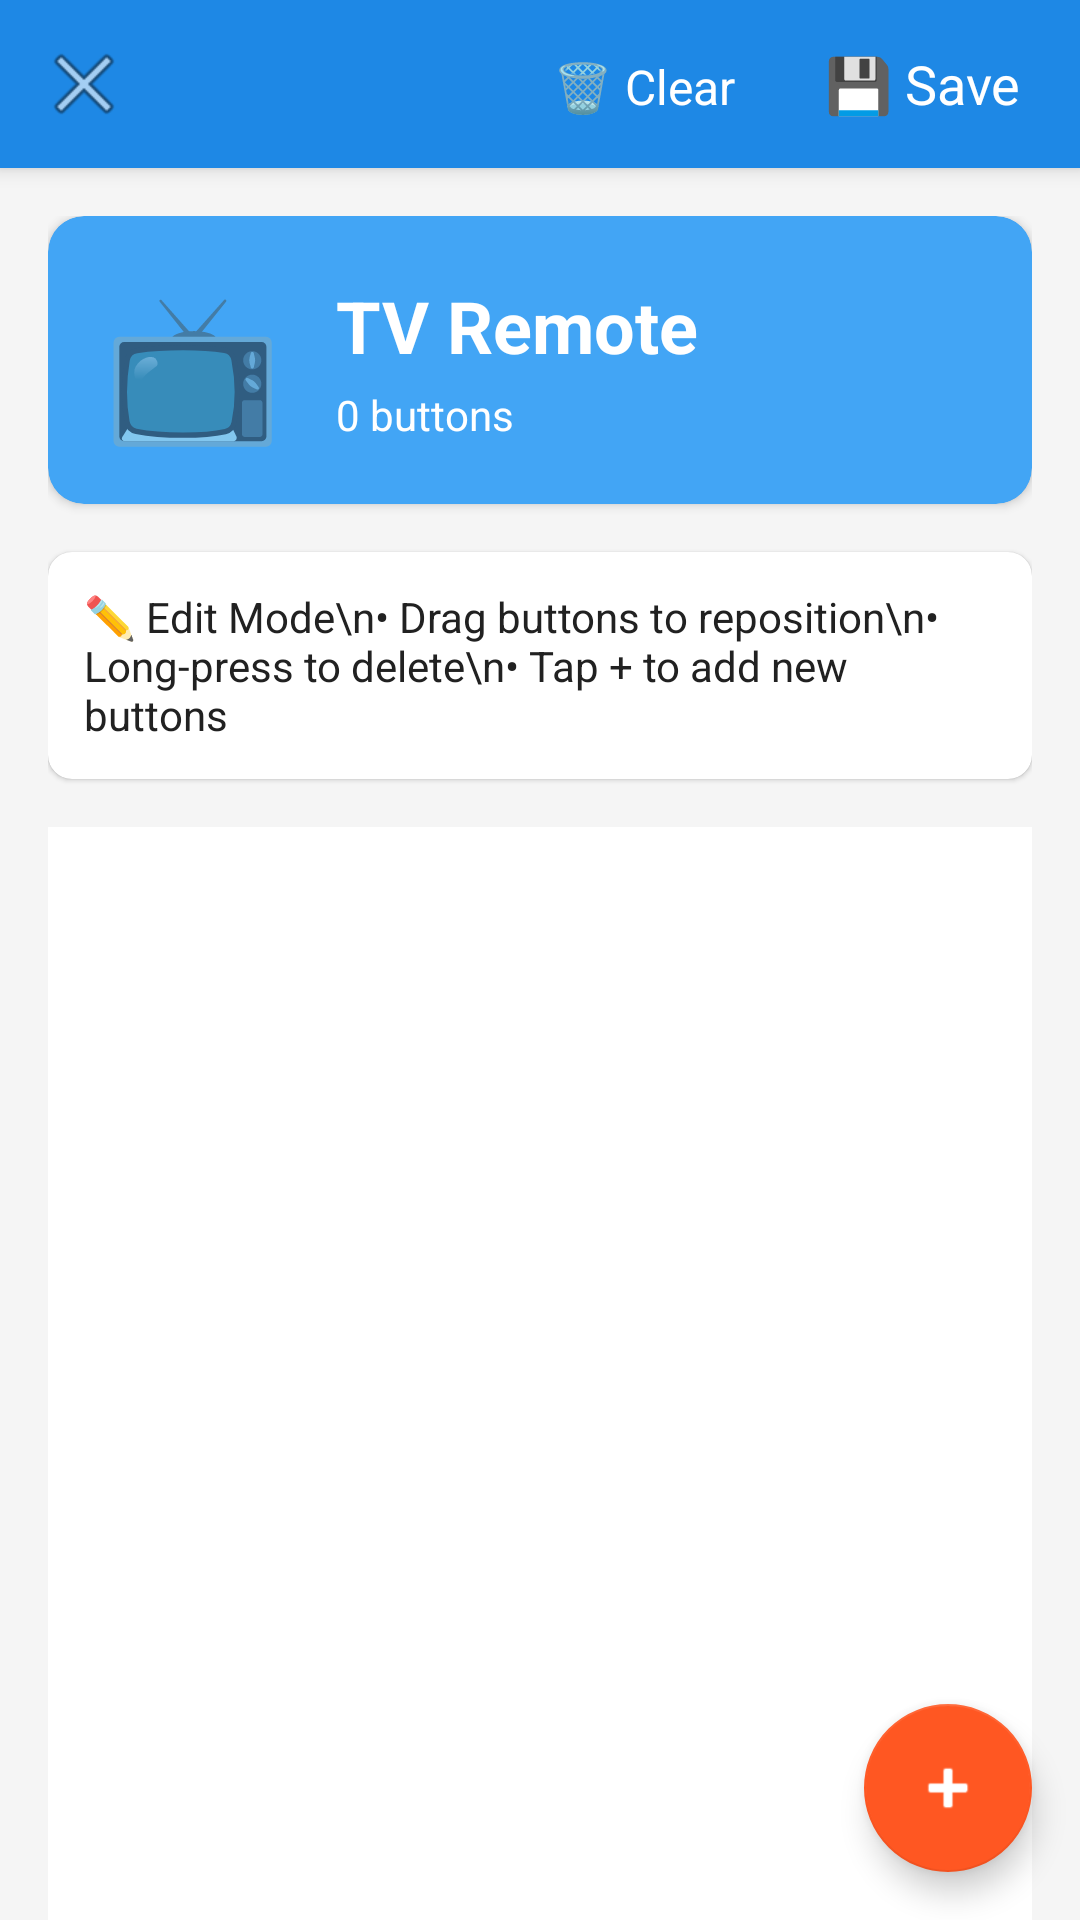

Android layout source for this screen:
<!-- AndroidManifest.xml: application theme Theme.RemoteCu -->
<!-- res/layout/activity_remote_edit.xml -->
<?xml version="1.0" encoding="utf-8"?>
<androidx.coordinatorlayout.widget.CoordinatorLayout
    xmlns:android="http://schemas.android.com/apk/res/android"
    xmlns:app="http://schemas.android.com/apk/res-auto"
    android:layout_width="match_parent"
    android:layout_height="match_parent"
    android:background="@color/remoteCU_background">

    
    <com.google.android.material.appbar.AppBarLayout
        android:id="@+id/appBarLayout"
        android:layout_width="match_parent"
        android:layout_height="wrap_content"
        android:elevation="4dp">

        <com.google.android.material.appbar.MaterialToolbar
            android:id="@+id/toolbar"
            android:layout_width="match_parent"
            android:layout_height="?attr/actionBarSize"
            android:background="@color/remoteCU_primary"
            app:titleTextColor="@color/white"
            app:navigationIcon="@android:drawable/ic_menu_close_clear_cancel">

            <LinearLayout
                android:layout_width="wrap_content"
                android:layout_height="wrap_content"
                android:layout_gravity="end"
                android:orientation="horizontal">

                
                <Button
                    android:id="@+id/clearAllButton"
                    android:layout_width="wrap_content"
                    android:layout_height="wrap_content"
                    android:text="🗑️ Clear"
                    android:textSize="16sp"
                    android:textColor="@color/white"
                    style="@style/Widget.Material3.Button.TextButton"
                    android:layout_marginEnd="4dp"/>

                
                <Button
                    android:id="@+id/saveButton"
                    android:layout_width="wrap_content"
                    android:layout_height="wrap_content"
                    android:text="💾 Save"
                    android:textSize="18sp"
                    android:textColor="@color/white"
                    style="@style/Widget.Material3.Button.TextButton"
                    android:layout_marginEnd="8dp"/>

            </LinearLayout>

        </com.google.android.material.appbar.MaterialToolbar>

    </com.google.android.material.appbar.AppBarLayout>

    
    <androidx.core.widget.NestedScrollView
        android:layout_width="match_parent"
        android:layout_height="match_parent"
        app:layout_behavior="@string/appbar_scrolling_view_behavior">

        <LinearLayout
            android:layout_width="match_parent"
            android:layout_height="wrap_content"
            android:orientation="vertical"
            android:padding="16dp">

            
            <com.google.android.material.card.MaterialCardView
                android:id="@+id/remoteInfoCard"
                android:layout_width="match_parent"
                android:layout_height="wrap_content"
                android:layout_marginBottom="16dp"
                app:cardElevation="2dp"
                app:cardCornerRadius="12dp"
                app:cardBackgroundColor="@color/remoteCU_primary_light">

                <LinearLayout
                    android:layout_width="match_parent"
                    android:layout_height="wrap_content"
                    android:orientation="horizontal"
                    android:padding="16dp"
                    android:gravity="center_vertical">

                    <TextView
                        android:id="@+id/remoteIcon"
                        android:layout_width="64dp"
                        android:layout_height="64dp"
                        android:text="📺"
                        android:textSize="48sp"
                        android:gravity="center"
                        android:layout_marginEnd="16dp"/>

                    <LinearLayout
                        android:layout_width="0dp"
                        android:layout_height="wrap_content"
                        android:layout_weight="1"
                        android:orientation="vertical">

                        <TextView
                            android:id="@+id/remoteName"
                            android:layout_width="wrap_content"
                            android:layout_height="wrap_content"
                            android:text="TV Remote"
                            android:textSize="24sp"
                            android:textStyle="bold"
                            android:textColor="@color/white"/>

                        <TextView
                            android:id="@+id/remoteButtonCount"
                            android:layout_width="wrap_content"
                            android:layout_height="wrap_content"
                            android:text="0 buttons"
                            android:textSize="14sp"
                            android:textColor="@color/white"
                            android:layout_marginTop="4dp"/>

                    </LinearLayout>

                </LinearLayout>

            </com.google.android.material.card.MaterialCardView>

            
            <com.google.android.material.card.MaterialCardView
                android:layout_width="match_parent"
                android:layout_height="wrap_content"
                android:layout_marginBottom="16dp"
                app:cardElevation="1dp"
                app:cardCornerRadius="8dp"
                app:cardBackgroundColor="@color/remoteCU_surface">

                <TextView
                    android:layout_width="match_parent"
                    android:layout_height="wrap_content"
                    android:padding="12dp"
                    android:text="✏️ Edit Mode\n• Drag buttons to reposition\n• Long-press to delete\n• Tap + to add new buttons"
                    android:textSize="14sp"
                    android:textColor="@color/remoteCU_text_primary"/>

            </com.google.android.material.card.MaterialCardView>

            
            <LinearLayout
                android:id="@+id/emptyButtonsState"
                android:layout_width="match_parent"
                android:layout_height="wrap_content"
                android:orientation="vertical"
                android:gravity="center"
                android:padding="32dp"
                android:visibility="gone">

                <TextView
                    android:layout_width="wrap_content"
                    android:layout_height="wrap_content"
                    android:text="📱"
                    android:textSize="64sp"
                    android:layout_marginBottom="16dp"/>

                <TextView
                    android:layout_width="wrap_content"
                    android:layout_height="wrap_content"
                    android:text="No buttons yet"
                    android:textSize="18sp"
                    android:textStyle="bold"
                    android:textColor="@color/remoteCU_text_primary"
                    android:layout_marginBottom="8dp"/>

                <TextView
                    android:layout_width="wrap_content"
                    android:layout_height="wrap_content"
                    android:text="Tap the + button to add your first button"
                    android:textSize="14sp"
                    android:textColor="@color/remoteCU_text_secondary"
                    android:gravity="center"/>

            </LinearLayout>

            
            <FrameLayout
                android:id="@+id/buttonContainer"
                android:layout_width="match_parent"
                android:layout_height="600dp"
                android:background="@color/remoteCU_surface"/>

        </LinearLayout>

    </androidx.core.widget.NestedScrollView>

    
    <com.google.android.material.floatingactionbutton.FloatingActionButton
        android:id="@+id/fab"
        android:layout_width="wrap_content"
        android:layout_height="wrap_content"
        android:layout_gravity="bottom|end"
        android:layout_margin="16dp"
        android:src="@android:drawable/ic_input_add"
        app:tint="@color/white"
        app:backgroundTint="@color/remoteCU_accent"/>

</androidx.coordinatorlayout.widget.CoordinatorLayout>
<!-- resources referenced by this layout -->
<resources>
  <color name="remoteCU_accent">#FFFF5722</color>
  <color name="remoteCU_background">#FFF5F5F5</color>
  <color name="remoteCU_primary">#FF1E88E5</color>
  <color name="remoteCU_primary_light">#FF42A5F5</color>
  <color name="remoteCU_surface">#FFFFFFFF</color>
  <color name="remoteCU_text_primary">#FF212121</color>
  <color name="remoteCU_text_secondary">#FF757575</color>
  <color name="white">#FFFFFFFF</color>
  <style name="Theme.RemoteCu" parent="Theme.MaterialComponents.DayNight.DarkActionBar">
          
          <item name="colorPrimary">@color/remoteCU_primary</item>
          <item name="colorPrimaryVariant">@color/remoteCU_primary_dark</item>
          <item name="colorOnPrimary">@color/remoteCU_text_on_primary</item>
          
          <item name="colorSecondary">@color/remoteCU_accent</item>
          <item name="colorSecondaryVariant">@color/remoteCU_accent_dark</item>
          <item name="colorOnSecondary">@color/white</item>
          
          <item name="android:colorBackground">@color/remoteCU_background</item>
          <item name="colorSurface">@color/remoteCU_surface</item>
          
          <item name="android:statusBarColor">@color/remoteCU_primary_dark</item>
          
          <item name="actionBarStyle">@style/RemoteCu.ActionBar</item>
      </style>
  <color name="remoteCU_primary_dark">#FF1565C0</color>
  <color name="remoteCU_text_on_primary">#FFFFFFFF</color>
  <color name="remoteCU_accent_dark">#FFE64A19</color>
  <style name="RemoteCu.ActionBar" parent="Widget.MaterialComponents.ActionBar.Solid">
          <item name="background">@color/remoteCU_primary</item>
          <item name="titleTextStyle">@style/RemoteCu.ActionBar.TitleText</item>
      </style>
  <style name="RemoteCu.ActionBar.TitleText" parent="TextAppearance.MaterialComponents.Headline6">
          <item name="android:textColor">@color/white</item>
          <item name="android:textStyle">bold</item>
      </style>
</resources>
